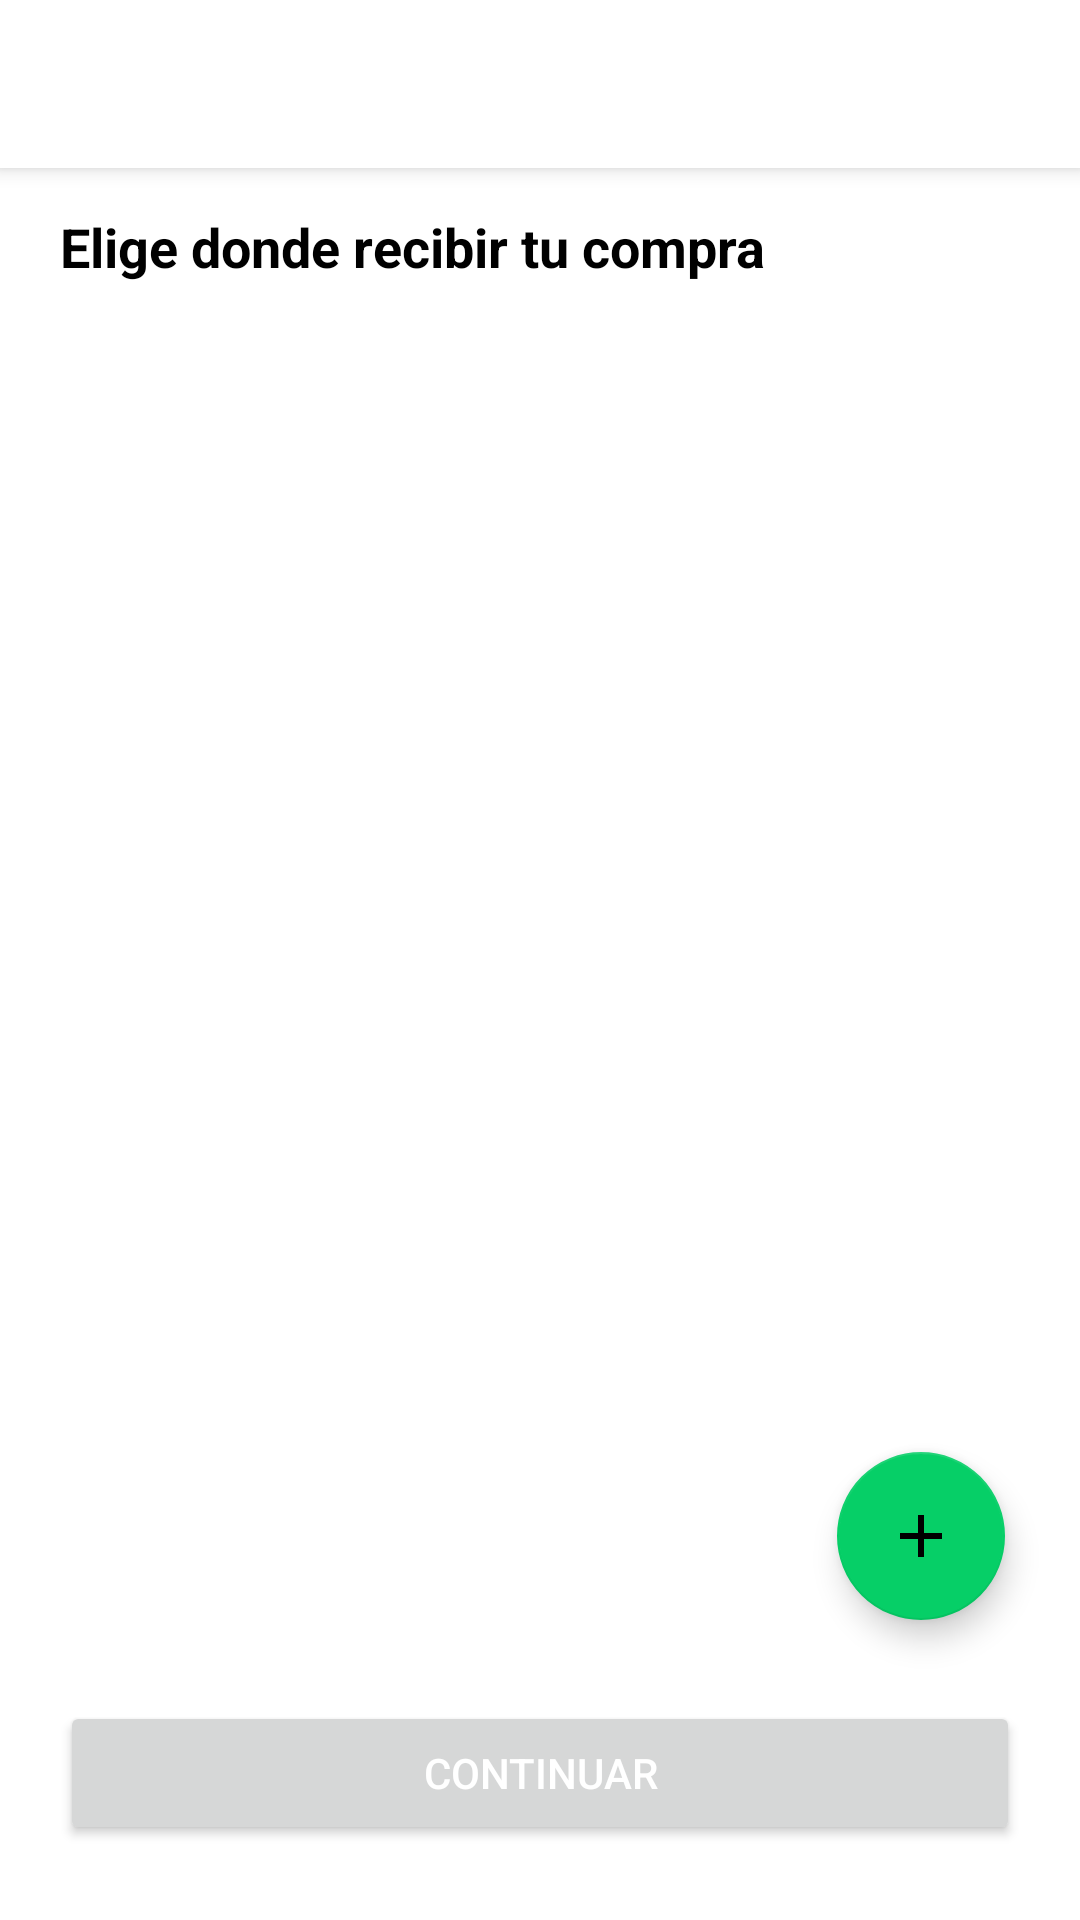

Reconstruct the res/layout file that produces this screen, plus the resources it refers to.
<!-- AndroidManifest.xml: application theme Theme.DeliveryKotlinUdemy -->
<!-- res/layout/activity_client_address_list.xml -->
<?xml version="1.0" encoding="utf-8"?>
<androidx.coordinatorlayout.widget.CoordinatorLayout
    xmlns:android="http://schemas.android.com/apk/res/android"
    xmlns:app="http://schemas.android.com/apk/res-auto"
    xmlns:tools="http://schemas.android.com/tools"
    android:layout_width="match_parent"
    android:layout_height="match_parent"
    tools:context=".activities.client.address.list.ClientAddressListActivity">

    <include layout="@layout/action_bar" />

    <LinearLayout
        android:layout_width="match_parent"
        android:layout_height="match_parent"
        android:orientation="vertical"
        android:layout_marginTop="70dp"
        android:layout_marginLeft="20dp"
        android:layout_marginRight="20dp"
        android:layout_marginBottom="100dp">


        <TextView
            android:layout_width="match_parent"
            android:layout_height="wrap_content"
            android:text="Elige donde recibir tu compra"
            android:textColor="@color/black"
            android:textStyle="bold"
            android:textSize="18sp" />

        <androidx.recyclerview.widget.RecyclerView
            android:id="@+id/recyclerview_address"
            android:layout_width="match_parent"
            android:layout_height="match_parent"
            android:layout_marginTop="25dp"/>

    </LinearLayout>

    <Button
        android:id="@+id/btn_next"
        android:layout_width="match_parent"
        android:layout_height="wrap_content"
        android:text="Continuar"
        android:layout_marginLeft="20dp"
        android:layout_marginRight="20dp"
        android:layout_gravity="bottom"
        android:padding="10dp"
        android:textColor="@color/white"
        android:layout_marginBottom="25dp" />

    <com.google.android.material.floatingactionbutton.FloatingActionButton
        android:id="@+id/fab_address_create"
        android:layout_width="wrap_content"
        android:layout_height="wrap_content"
        android:src="@drawable/ic_add_simple"
        app:backgroundTint="@color/green"
        android:layout_gravity="bottom|right"
        android:layout_marginBottom="100dp"
        android:layout_marginRight="25dp"/>

</androidx.coordinatorlayout.widget.CoordinatorLayout>
<!-- res/layout/action_bar.xml (included above) -->
<?xml version="1.0" encoding="utf-8"?>
<com.google.android.material.appbar.AppBarLayout
    xmlns:android="http://schemas.android.com/apk/res/android"
    android:layout_width="match_parent"
    android:layout_height="wrap_content">

    <androidx.appcompat.widget.Toolbar
        android:id="@+id/toolbar"
        android:layout_width="match_parent"
        android:layout_height="wrap_content"
        android:background="@color/white" />

</com.google.android.material.appbar.AppBarLayout>
<!-- resources referenced by this layout -->
<resources>
  <color name="black">#FF000000</color>
  <color name="green">#06CF67</color>
  <color name="white">#FFFFFFFF</color>
  <!-- drawable ic_add_simple (drawable) -->
  <vector android:height="50dp" android:tint="#050505"
      android:viewportHeight="24" android:viewportWidth="24"
      android:width="50dp" xmlns:android="http://schemas.android.com/apk/res/android">
      <path android:fillColor="@android:color/white" android:pathData="M19,13h-6v6h-2v-6H5v-2h6V5h2v6h6v2z"/>
  </vector>
  <style name="Theme.DeliveryKotlinUdemy" parent="Theme.MaterialComponents.DayNight.NoActionBar">
          
          <item name="colorPrimary">@color/green</item>
          <item name="colorPrimaryVariant">@color/green_accent</item>
          <item name="colorOnPrimary">@color/white</item>
          
          <item name="colorSecondary">@color/gray_light</item>
          <item name="colorSecondaryVariant">@color/gray</item>
          <item name="colorOnSecondary">@color/black</item>
          
          <item name="android:statusBarColor" tools:targetApi="l">?attr/colorPrimaryVariant</item>
          
      </style>
  <color name="green_accent">#0CA355</color>
  <color name="gray_light">#F5F5F5</color>
  <color name="gray">#e0e0e0</color>
</resources>
